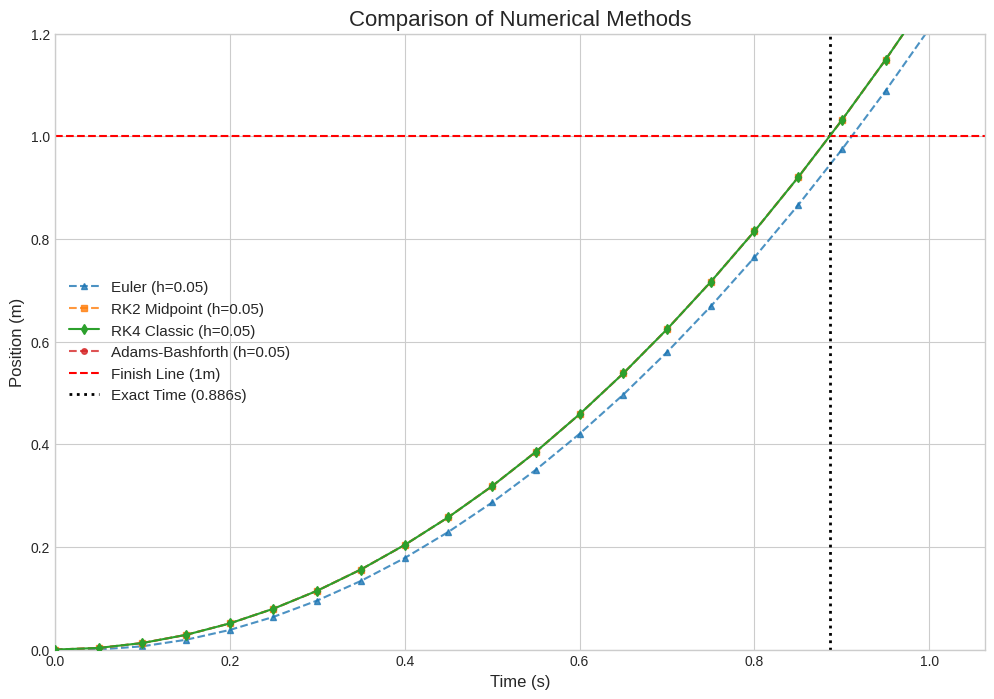

Here is the Python script that generated this plot:
import itertools
import math
import numpy as np
from scipy.integrate import solve_ivp
import matplotlib.pyplot as plt

#------------------------------------------------------------------#
#                           FUNCTIONS
#------------------------------------------------------------------#
def get_placements(items):
    n = len(items)
    placements = []

    # Case 1: All items on the platform, trolley is empty
    placements.append([tuple(items), ()])
    
    # Case 2: All items on the trolley, platform is empty
    placements.append([(), tuple(items)])

    for i in range(1, n):
        for group1 in itertools.combinations(items, i):
            group1_set = set(group1)
            group2 = tuple(item for item in items if item not in group1_set)
            if len(group1) != n and len(group2) != n:
                 placements.append([group1, group2])
    
    unique_placements = list({tuple(frozenset(p) for p in place) for place in placements})
    final_placements = [[tuple(list(s)[0]), tuple(list(s)[1])] for s in unique_placements]

    return final_placements

def trolley_dynamics(t, S, m_t, m_a, m_w, theta, g):
    x, v = S
    dvdt = (m_w * g * math.cos(theta)) / (m_t + m_a + m_w * math.cos(theta)**2)
    dxdt = v
    return [dxdt, dvdt]

def euler_solver(ode_func, t_span, y0, h, args=()):
    t_values = np.arange(t_span[0], t_span[1] + h, h)
    y_values = np.zeros((len(y0), len(t_values)))
    y_values[:, 0] = y0

    for i in range(len(t_values) - 1):
        t = t_values[i]; y = y_values[:, i]
        y_values[:, i + 1] = y + h * np.array(ode_func(t, y, *args))
    
    return t_values, y_values

def rk2_midpoint_solver(ode_func, t_span, y0, h, args=()):
    t_values = np.arange(t_span[0], t_span[1] + h, h)
    y_values = np.zeros((len(y0), len(t_values)))
    y_values[:, 0] = y0

    for i in range(len(t_values) - 1):
        t = t_values[i]; y = y_values[:, i]
        k1 = h * np.array(ode_func(t, y, *args))
        k2 = h * np.array(ode_func(t + h / 2, y + k1 / 2, *args))
        y_values[:, i + 1] = y + k2
        
    return t_values, y_values

def rk4_solver(ode_func, t_span, y0, h, args=()):
    t_values = np.arange(t_span[0], t_span[1] + h, h)
    y_values = np.zeros((len(y0), len(t_values)))
    y_values[:, 0] = y0

    for i in range(len(t_values) - 1):
        t = t_values[i]; y = y_values[:, i]
        k1 = h * np.array(ode_func(t, y, *args))
        k2 = h * np.array(ode_func(t + h / 2, y + k1 / 2, *args))
        k3 = h * np.array(ode_func(t + h / 2, y + k2 / 2, *args))
        k4 = h * np.array(ode_func(t + h, y + k3, *args))
        y_values[:, i + 1] = y + (k1 + 2 * k2 + 2 * k3 + k4) / 6
        
    return t_values, y_values

def ab4_solver(ode_func, t_span, y0, h, args=()):
    t_values = np.arange(t_span[0], t_span[1] + h, h)
    y_values = np.zeros((len(y0), len(t_values)))
    y_values[:, 0] = y0
    for i in range(3):
        t = t_values[i]; y = y_values[:, i]
        k1 = h * np.array(ode_func(t, y, *args))
        k2 = h * np.array(ode_func(t + h / 2, y + k1 / 2, *args))
        k3 = h * np.array(ode_func(t + h / 2, y + k2 / 2, *args))
        k4 = h * np.array(ode_func(t + h, y + k3, *args))
        y_values[:, i + 1] = y + (k1 + 2 * k2 + 2 * k3 + k4) / 6

    for i in range(3, len(t_values) - 1):
        f_i   = np.array(ode_func(t_values[i],     y_values[:, i],     *args))
        f_im1 = np.array(ode_func(t_values[i - 1], y_values[:, i - 1], *args))
        f_im2 = np.array(ode_func(t_values[i - 2], y_values[:, i - 2], *args))
        f_im3 = np.array(ode_func(t_values[i - 3], y_values[:, i - 3], *args))
        y_values[:, i + 1] = y_values[:, i] + (h / 24) * (55 * f_i - 59 * f_im1 + 37 * f_im2 - 9 * f_im3)
        
    return t_values, y_values

#------------------------------------------------------------------#
#                MECHANICAL PROPERTIES OF TROLLEY
#------------------------------------------------------------------#
m_t, x_cgt, y_cgt = 0.24602, 0.05066, 0.040222  # trolley Mass (kg) and CG (m)
L_t, H_t = 0.13500, 0.098425  # trolley Length and Height (m)
x_fr = 0.10585  # distance between front and rear wheels (m)
x_T = 0.009575  # distance between rear wheels and rope mounting point (m)
g = 9.8067
race_distance = 1

# Weight Configuration
weights_no_chosen = [1, 2, 3, 4]
weight_density, weight_dia = 7850, 10.0
weight_length = [30.0, 30.0, 40.0, 40.0, 50.0, 50.0, 60.0, 60.0, 80.0, 80.0, 100.0, 100.0, 120.0, 120.0, 200.0, 200.0]
# Calculate the mass for each weight
weight_mass = [(L / 1000) * (math.pi * ((weight_dia / 2000)**2)) * weight_density for L in weight_length]

# Holes Position
top_holes_no = [1, 2, 3, 4, 5, 6, 7]
top_first_holes_pos = 0.0225  # m
top_holes_spacing = 0.015  # m
top_holes_pos = [top_first_holes_pos + top_holes_spacing * (i - 1) for i in top_holes_no]  # Position of hole in Top Plate (m)

rear_holes_no = [1, 2, 3, 4, 5, 6, 7]
rear_first_holes_pos = 0.005425  # m
rear_holes_spacing = 0.006  # m
rear_holes_pos = [rear_first_holes_pos + rear_holes_spacing * (i - 1) for i in rear_holes_no]  # Position of hole in Rear Plate (m)

#------------------------------------------------------------------#
#                      THE BEST CASE CALCULATION
#------------------------------------------------------------------#

print(f"Chosen Weight Numbers: {weights_no_chosen}")

trolley_platform_prob = get_placements(weights_no_chosen)
print(f"{trolley_platform_prob}\n")

all_probability_calculated = []

for i in trolley_platform_prob:

    platform_caselist_ids = list(i[0])
    trolley_caselist_ids = list(i[1])
    
    platform_weightlist = [weight_mass[id - 1] for id in platform_caselist_ids]
    trolley_weightlist = [weight_mass[id - 1] for id in trolley_caselist_ids]
    
    m_w = sum(platform_weightlist)  # Total Mass on Platform
    m_a = sum(trolley_weightlist)   # Total Added Mass on Trolley

    for y_T in rear_holes_pos:  # Consider each Rope Mounting Point
        theta = math.atan((y_T - rear_first_holes_pos) / (race_distance + L_t))
        
        # Calculate Acceleration Along X-axis (acc_x)
        denominator = (m_t + m_a + m_w)
        if denominator == 0: continue
        acc_x = (m_w * g * math.cos(theta)) / denominator

        # Calculate Tension in Rope (T)
        T = m_w * (g - acc_x * math.sin(theta))

        if m_a == 0:
            N_f_numerator = (m_t * g * x_cgt) + (T * y_T * math.cos(theta)) - (T * x_T * math.sin(theta))
            N_f = N_f_numerator / x_fr
            
            prob_case = [platform_caselist_ids, [], y_T, [], acc_x, T, 0, N_f, theta, m_w, m_a]
            all_probability_calculated.append(prob_case)
            continue

        for k in itertools.permutations(top_holes_pos, len(trolley_caselist_ids)):
            x_cga_i = [trolley_weightlist[idx] * k[idx] for idx in range(len(trolley_weightlist))]
            x_cga = 0.120425 - (sum(x_cga_i) / m_a)
            
            # Calculate Force on front wheels (N_f)
            N_f_numerator = (m_t * g * x_cgt) + (m_a * g * x_cga) + (T * y_T * math.cos(theta)) - (T * x_T * math.sin(theta))
            N_f = N_f_numerator / x_fr

            prob_case = [platform_caselist_ids, trolley_caselist_ids, y_T, list(k), acc_x, T, x_cga, N_f, theta, m_w, m_a]
            all_probability_calculated.append(prob_case)

if all_probability_calculated:
    best_case = max(all_probability_calculated, key=lambda x: (x[4], x[7]))
    amount_of_prob = len(all_probability_calculated)
    print("-" * 65)
    print(f"Calculated Case: {amount_of_prob} case")
    print("-" * 65)
    print(f"Platform Weight :       {best_case[0]}      => {best_case[9]:.4f} kg")
    print(f"Trolley Weight :        {best_case[1]}      => {best_case[10]:.4f} kg")
    print(f"Weight Positions on Trolley:    {best_case[3]}")
    print(f"Rope Mounting Point:     {best_case[2]*1000:.3f} mm | theta: {math.degrees(best_case[8]):.2f} deg")

    print(f"\n---> Max Acceleration (acc_x): {best_case[4]:.4f} m/s²")
    print(f"---> Rope Tension (T): {best_case[5]:.4f} N")
    print(f"---> CG of Added Weight (x_cga): {best_case[6]:.4f} m")
    print(f"---> Force on Front Wheel (N_f): {best_case[7]:.4f} N")
    print("-" * 65)
    print()
else:
    print("No valid cases were calculated.")

#------------------------------------------------------------------#
#                       NUMERICAL SIMULATION
#------------------------------------------------------------------#

# Define simulation parameters
h = 0.05
t_span = [0, 5]
initial_conditions = [0, 0]
sim_args = (m_t, best_case[10], best_case[9], best_case[8], g)

t_eul, y_eul = euler_solver(trolley_dynamics, t_span, initial_conditions, h, args=sim_args)
t_rk2, y_rk2 = rk2_midpoint_solver(trolley_dynamics, t_span, initial_conditions, h, args=sim_args)
t_rk4, y_rk4 = rk4_solver(trolley_dynamics, t_span, initial_conditions, h, args=sim_args)
t_ab2, y_ab2 = ab4_solver(trolley_dynamics, t_span, initial_conditions, h, args=sim_args)

# Calculate finish times
time_eul = np.interp(race_distance, y_eul[0, :], t_eul)
time_rk2 = np.interp(race_distance, y_rk2[0, :], t_rk2)
time_rk4 = np.interp(race_distance, y_rk4[0, :], t_rk4)
time_ab2 = np.interp(race_distance, y_ab2[0, :], t_ab2)

# Exact
accel_exact = best_case[4]
time_exact = (2 * race_distance / accel_exact)**0.5 if accel_exact > 0 else float('inf')

print(f"Comparing finish times for a {race_distance}m race (step-size h={h}s):")
print("-" * 65)
print(f"{'Method':<20} | {'Finish Time (s)':<20} | {'Error vs Exact':<20}")
print("-" * 65)
print(f"{'Exact Solution':<20} | {time_exact:<20.8f} | {'N/A'}")
print(f"{'Euler Method':<20} | {time_eul:<20.8f} | {abs(time_eul - time_exact):.8f}")
print(f"{'RK2':<20} | {time_rk2:<20.8f} | {abs(time_rk2 - time_exact):.8f}")
print(f"{'RK4':<20} | {time_rk4:<20.8f} | {abs(time_rk4 - time_exact):.8f}")
print(f"{'Adams-Bashforth':<20} | {time_ab2:<20.8f} | {abs(time_ab2 - time_exact):.8f}")

#Plot comparison
print("\nDisplaying simulation plots...")
plt.style.use('seaborn-v0_8-whitegrid')
plt.figure(figsize=(12, 8))
plt.plot(t_eul, y_eul[0, :], '^--', label=f'Euler (h={h})', markersize=4, alpha=0.8)
plt.plot(t_rk2, y_rk2[0, :], 's--', label=f'RK2 Midpoint (h={h})', markersize=4, alpha=0.8)
plt.plot(t_rk4, y_rk4[0, :], 'd-', label=f'RK4 Classic (h={h})', markersize=5, zorder=5)
plt.plot(t_ab2, y_ab2[0, :], 'o--', label=f'Adams-Bashforth (h={h})', markersize=4, alpha=0.8)
plt.axhline(y=race_distance, color='r', linestyle='--', label=f'Finish Line ({race_distance}m)')
plt.axvline(x=time_exact, color='k', linestyle=':', label=f'Exact Time ({time_exact:.3f}s)', linewidth=2)
plt.title(f'Comparison of Numerical Methods', fontsize=16)
plt.xlabel('Time (s)', fontsize=12)
plt.ylabel('Position (m)', fontsize=12)
plt.legend(fontsize=11)
plt.grid(True)
plt.xlim(0, time_exact * 1.2)
plt.ylim(0, race_distance * 1.2)
plt.show()
